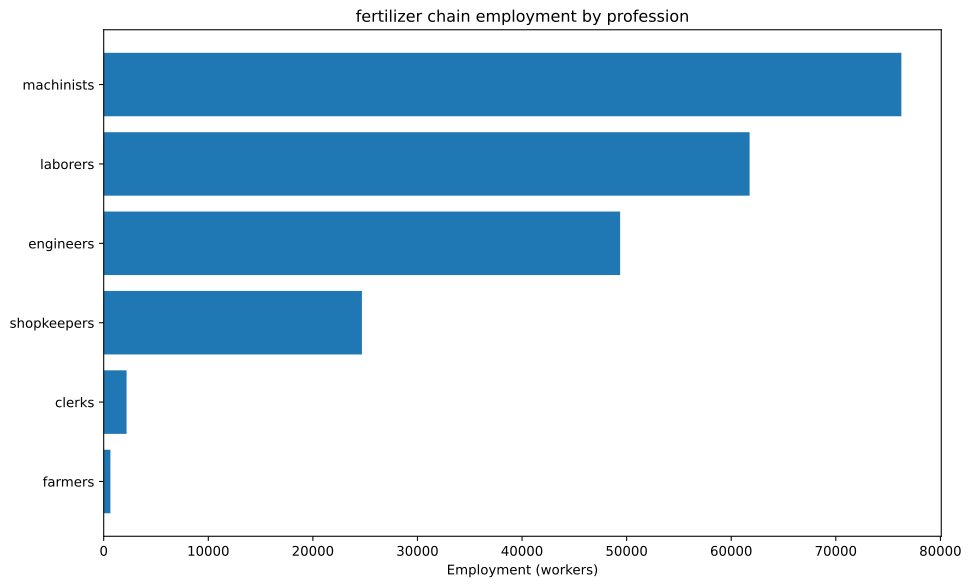

The table this chart was drawn from, first rows:
config, building, profession, employment
building_tooling_workshops+pm_rubber_gri…, building_tooling_workshops, engineers, 1282
building_tooling_workshops+pm_rubber_gri…, building_tooling_workshops, machinists, 2564
building_tooling_workshops+pm_rubber_gri…, building_tooling_workshops, shopkeepers, 1282
building_paper_mills+pm_bleached_paper+p…, building_paper_mills, engineers, 180.7
building_paper_mills+pm_bleached_paper+p…, building_paper_mills, laborers, 361.4
building_paper_mills+pm_bleached_paper+p…, building_paper_mills, machinists, 361.4
building_paper_mills+pm_bleached_paper+p…, building_paper_mills, shopkeepers, 180.7
building_chemical_plants+pm_improved_fer…, building_chemical_plants, engineers, 24249
building_chemical_plants+pm_improved_fer…, building_chemical_plants, laborers, 48499
building_chemical_plants+pm_improved_fer…, building_chemical_plants, machinists, 36374
building_chemical_plants+pm_improved_fer…, building_chemical_plants, shopkeepers, 12125
building_explosives_factory+pm_brine_ele…, building_explosives_factory, engineers, 1807
building_explosives_factory+pm_brine_ele…, building_explosives_factory, laborers, 1205
building_explosives_factory+pm_brine_ele…, building_explosives_factory, machinists, 1205
building_explosives_factory+pm_brine_ele…, building_explosives_factory, shopkeepers, 602.3
building_synthetics_plants+pm_dye_produc…, building_synthetics_plants, engineers, 90.34
building_synthetics_plants+pm_dye_produc…, building_synthetics_plants, laborers, 45.17
building_synthetics_plants+pm_dye_produc…, building_synthetics_plants, machinists, 67.76
building_synthetics_plants+pm_dye_produc…, building_synthetics_plants, shopkeepers, 22.59
building_steel_mills+pm_open_hearth_proc…, building_steel_mills, engineers, 704.8
building_steel_mills+pm_open_hearth_proc…, building_steel_mills, laborers, 469.9
building_steel_mills+pm_open_hearth_proc…, building_steel_mills, machinists, 1175
building_steel_mills+pm_open_hearth_proc…, building_steel_mills, shopkeepers, 469.9
building_motor_industry+pm_electric_engi…, building_motor_industry, engineers, 677.8
building_motor_industry+pm_electric_engi…, building_motor_industry, laborers, 677.8
building_motor_industry+pm_electric_engi…, building_motor_industry, machinists, 677.8
building_motor_industry+pm_electric_engi…, building_motor_industry, shopkeepers, 338.9
building_coal_mine+pm_diesel_pump_buildi…, building_coal_mine, engineers, 1244
building_coal_mine+pm_diesel_pump_buildi…, building_coal_mine, laborers, 311
building_coal_mine+pm_diesel_pump_buildi…, building_coal_mine, machinists, 1866
building_coal_mine+pm_diesel_pump_buildi…, building_coal_mine, shopkeepers, 622.1
building_iron_mine+pm_diesel_pump_buildi…, building_iron_mine, engineers, 9023
building_iron_mine+pm_diesel_pump_buildi…, building_iron_mine, laborers, 2256
building_iron_mine+pm_diesel_pump_buildi…, building_iron_mine, machinists, 13534
building_iron_mine+pm_diesel_pump_buildi…, building_iron_mine, shopkeepers, 4511
building_sulfur_mine+pm_diesel_pump_buil…, building_sulfur_mine, engineers, 7802
building_sulfur_mine+pm_diesel_pump_buil…, building_sulfur_mine, laborers, 1950
building_sulfur_mine+pm_diesel_pump_buil…, building_sulfur_mine, machinists, 11703
building_sulfur_mine+pm_diesel_pump_buil…, building_sulfur_mine, shopkeepers, 3901
building_power_plant+pm_coal-fired_plant, building_power_plant, engineers, 1103
building_power_plant+pm_coal-fired_plant, building_power_plant, laborers, 1576
building_power_plant+pm_coal-fired_plant, building_power_plant, machinists, 1182
building_logging_camp+pm_electric_saw_mi…, building_logging_camp, engineers, 54.21
building_logging_camp+pm_electric_saw_mi…, building_logging_camp, laborers, 54.21
building_logging_camp+pm_electric_saw_mi…, building_logging_camp, machinists, 108.4
building_logging_camp+pm_electric_saw_mi…, building_logging_camp, shopkeepers, 54.21
building_rubber_plantation+automatic_irr…, building_rubber_plantation, farmers, 640.9
building_rubber_plantation+automatic_irr…, building_rubber_plantation, laborers, 854.6
building_rubber_plantation+automatic_irr…, building_rubber_plantation, machinists, 213.6
building_oil_rig+pm_combustion_derricks+…, building_oil_rig, engineers, 1160
building_oil_rig+pm_combustion_derricks+…, building_oil_rig, machinists, 1740
building_oil_rig+pm_combustion_derricks+…, building_oil_rig, shopkeepers, 579.9
building_railway+pm_electric_trains_prin…, building_railway, clerks, 2186
building_railway+pm_electric_trains_prin…, building_railway, laborers, 3498
building_railway+pm_electric_trains_prin…, building_railway, machinists, 3498
